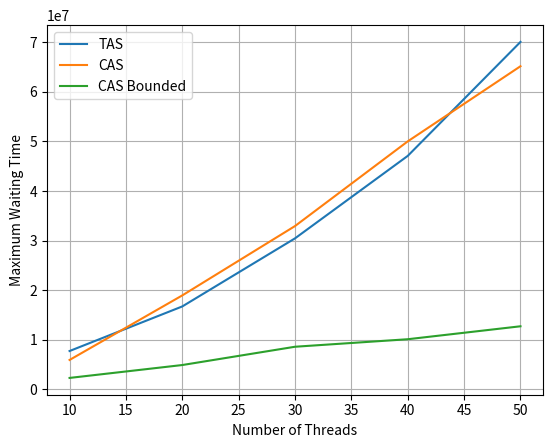

Source code (Python):
import numpy as np
import matplotlib.pyplot as plt

tas_max_waiting_times = np.array([7720770, 16715833, 30450166, 47087933, 70077466])
cas_max_waiting_times = np.array([5919210, 18941033, 32933266, 50016533, 65173533])
cas_bounded_max_waiting_times = np.array([2292653, 4893306, 8582123, 10098930, 12710400])

tas_avg_times = np.array([1341653, 3136900, 4846576, 6678213, 8578013])
cas_avg_times = np.array([1455620, 3140373, 4922430, 6896806, 8945430])
cas_bounded_avg_times = np.array([1592090, 2993550, 5908780, 6706636, 8792493])

tas_sd_times = np.array([1480800, 3170080, 5007910, 7467966, 10106896])
cas_sd_times = np.array([1348106, 3251346, 5173016, 7239663, 9248920])
cas_bounded_sd_times = np.array([429196, 944229, 1360576, 1956473, 2651970])

number_of_processes = np.array([10,20,30,40,50])

# plt.plot(number_of_processes, tas_avg_times, 'r', cas_avg_times, 'g', cas_bounded_avg_times, 'b')
plt.plot(number_of_processes, tas_max_waiting_times, label = 'TAS')
plt.plot(number_of_processes, cas_max_waiting_times, label = 'CAS')
plt.plot(number_of_processes, cas_bounded_max_waiting_times, label = 'CAS Bounded')
plt.grid()
plt.legend()
plt.xlabel('Number of Threads')
plt.ylabel('Maximum Waiting Time')
plt.savefig('./max.eps', format = 'eps', dpi = 1000)
